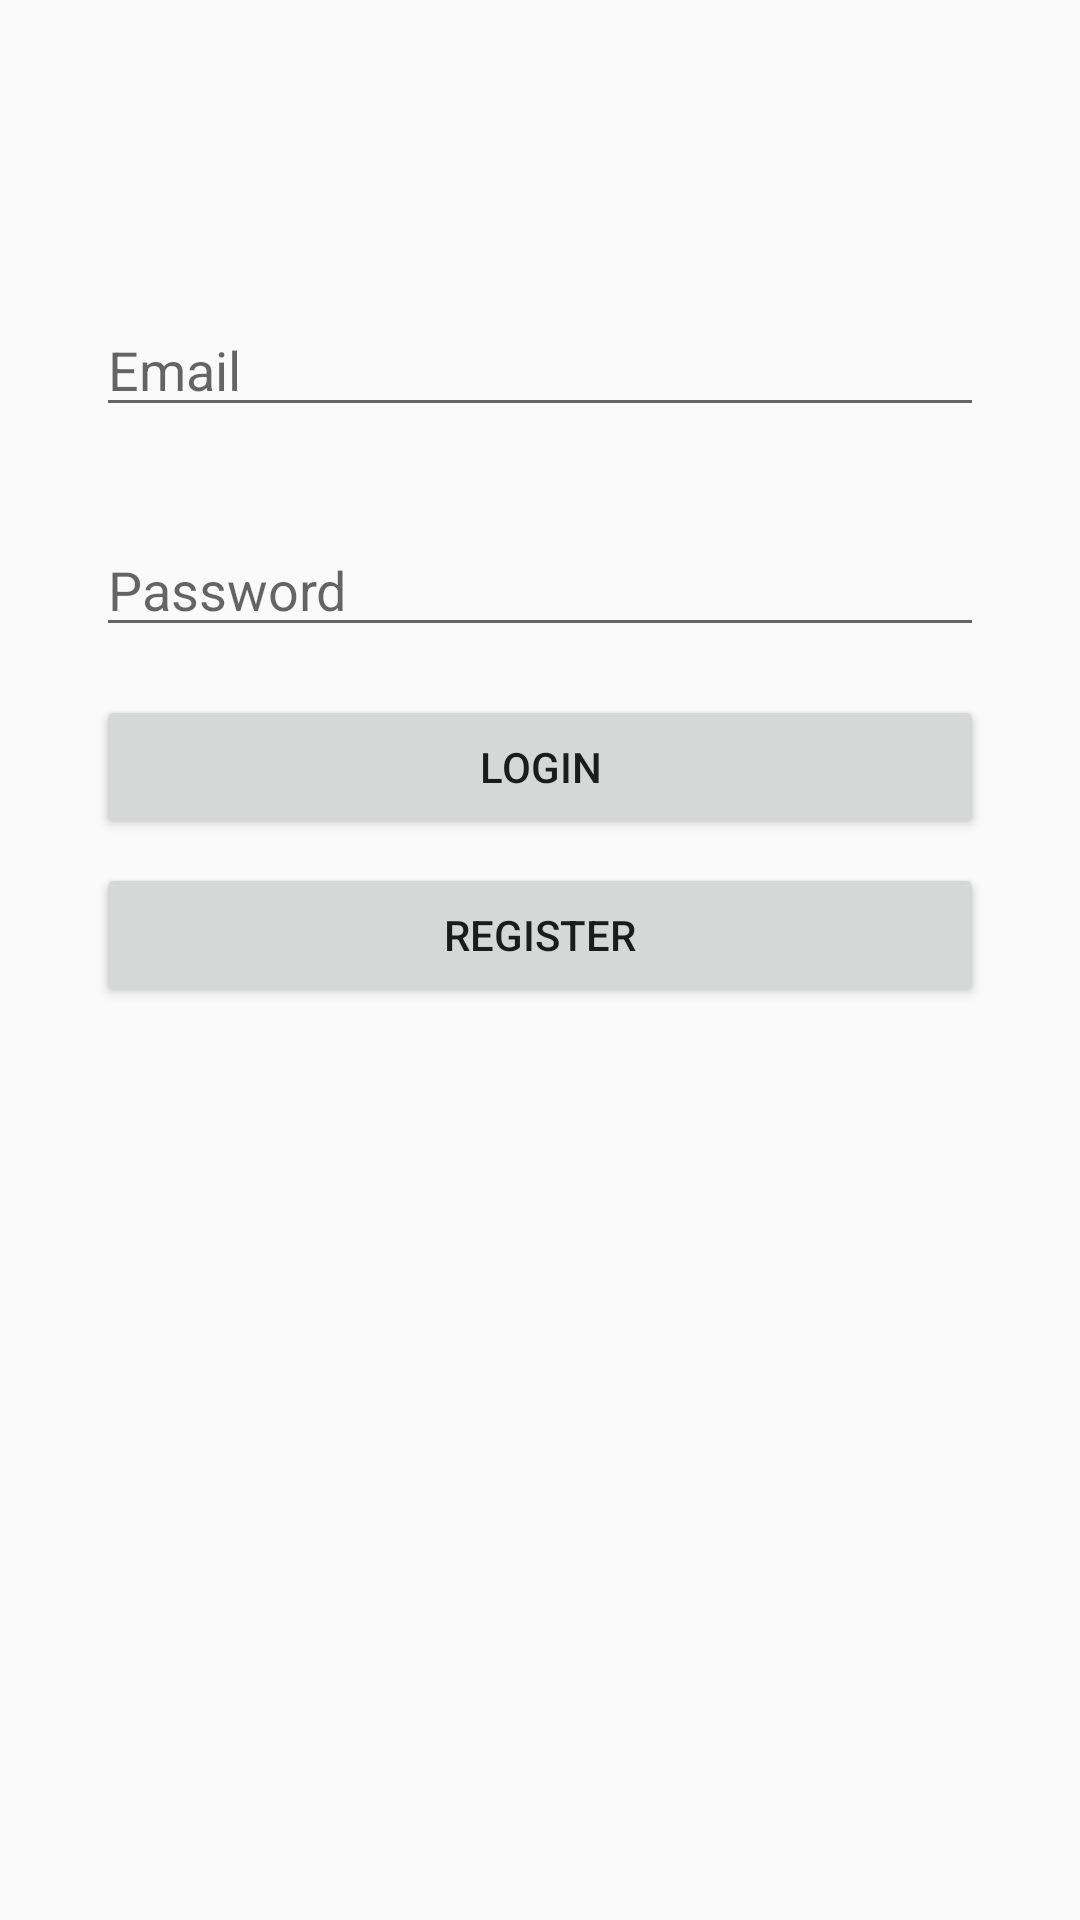

The Android layout XML behind this screen, and the referenced resources:
<!-- AndroidManifest.xml: application theme AppTheme -->
<!-- res/layout/activity_login.xml -->
<?xml version="1.0" encoding="utf-8"?>
<androidx.constraintlayout.widget.ConstraintLayout xmlns:android="http://schemas.android.com/apk/res/android"
    xmlns:app="http://schemas.android.com/apk/res-auto"
    xmlns:tools="http://schemas.android.com/tools"
    android:layout_width="match_parent"
    android:layout_height="match_parent"
    android:orientation="vertical">

    <EditText
        android:id="@+id/editPassword"
        android:layout_width="match_parent"
        android:layout_height="wrap_content"
        android:layout_marginStart="32dp"
        android:layout_marginTop="32dp"
        android:layout_marginEnd="32dp"
        android:layout_weight="1"
        android:ems="10"
        android:inputType="textPassword"
        app:layout_constraintEnd_toEndOf="parent"
        app:layout_constraintStart_toStartOf="parent"
        android:hint="Password"
        app:layout_constraintTop_toBottomOf="@+id/editEmail" />

    <EditText
        android:id="@+id/editEmail"
        android:layout_width="match_parent"
        android:layout_height="wrap_content"
        android:layout_marginStart="32dp"
        android:layout_marginTop="69dp"
        android:layout_marginEnd="32dp"
        android:layout_weight="1"
        android:ems="10"
        android:inputType="textEmailAddress"
        app:layout_constraintEnd_toEndOf="parent"
        app:layout_constraintStart_toStartOf="parent"
        android:hint="Email"
        app:layout_constraintTop_toBottomOf="@+id/imageView" />

    <ImageView
        android:id="@+id/imageView"
        android:layout_width="wrap_content"
        android:layout_height="wrap_content"
        android:layout_marginStart="32dp"
        android:layout_marginTop="32dp"
        android:layout_marginEnd="32dp"
        android:layout_marginBottom="32dp"
        app:layout_constraintBottom_toTopOf="@+id/editEmail"
        app:layout_constraintEnd_toEndOf="parent"
        app:layout_constraintStart_toStartOf="parent"
        app:layout_constraintTop_toTopOf="parent"
        tools:srcCompat="@tools:sample/avatars" />

    <Button
        android:id="@+id/btnLogin"
        android:layout_width="match_parent"
        android:layout_height="wrap_content"
        android:layout_marginStart="32dp"
        android:layout_marginTop="16dp"
        android:layout_marginEnd="32dp"
        android:text="Login"
        app:layout_constraintEnd_toEndOf="parent"
        app:layout_constraintStart_toStartOf="parent"
        app:layout_constraintTop_toBottomOf="@+id/editPassword" />

    <Button
        android:id="@+id/btnRegister"
        android:layout_width="match_parent"
        android:layout_height="wrap_content"
        android:layout_marginStart="32dp"
        android:layout_marginTop="8dp"
        android:layout_marginEnd="32dp"
        android:text="Register"
        app:layout_constraintEnd_toEndOf="parent"
        app:layout_constraintHorizontal_bias="0.0"
        app:layout_constraintStart_toStartOf="parent"
        app:layout_constraintTop_toBottomOf="@+id/btnLogin" />

</androidx.constraintlayout.widget.ConstraintLayout>
<!-- resources referenced by this layout -->
<resources>
  <style name="AppTheme" parent="Theme.AppCompat.Light.DarkActionBar">
          
          <item name="colorPrimary">@color/colorPrimary</item>
          <item name="colorPrimaryDark">@color/colorPrimaryDark</item>
          <item name="colorAccent">@color/colorAccent</item>
      </style>
  <!-- not gathered from this repository: default colours our renderer supplied (Android Studio template values) -->
  <color name="colorPrimary">#FF6200EE</color>
  <color name="colorPrimaryDark">#FF3700B3</color>
  <color name="colorAccent">#FF03DAC5</color>
</resources>
